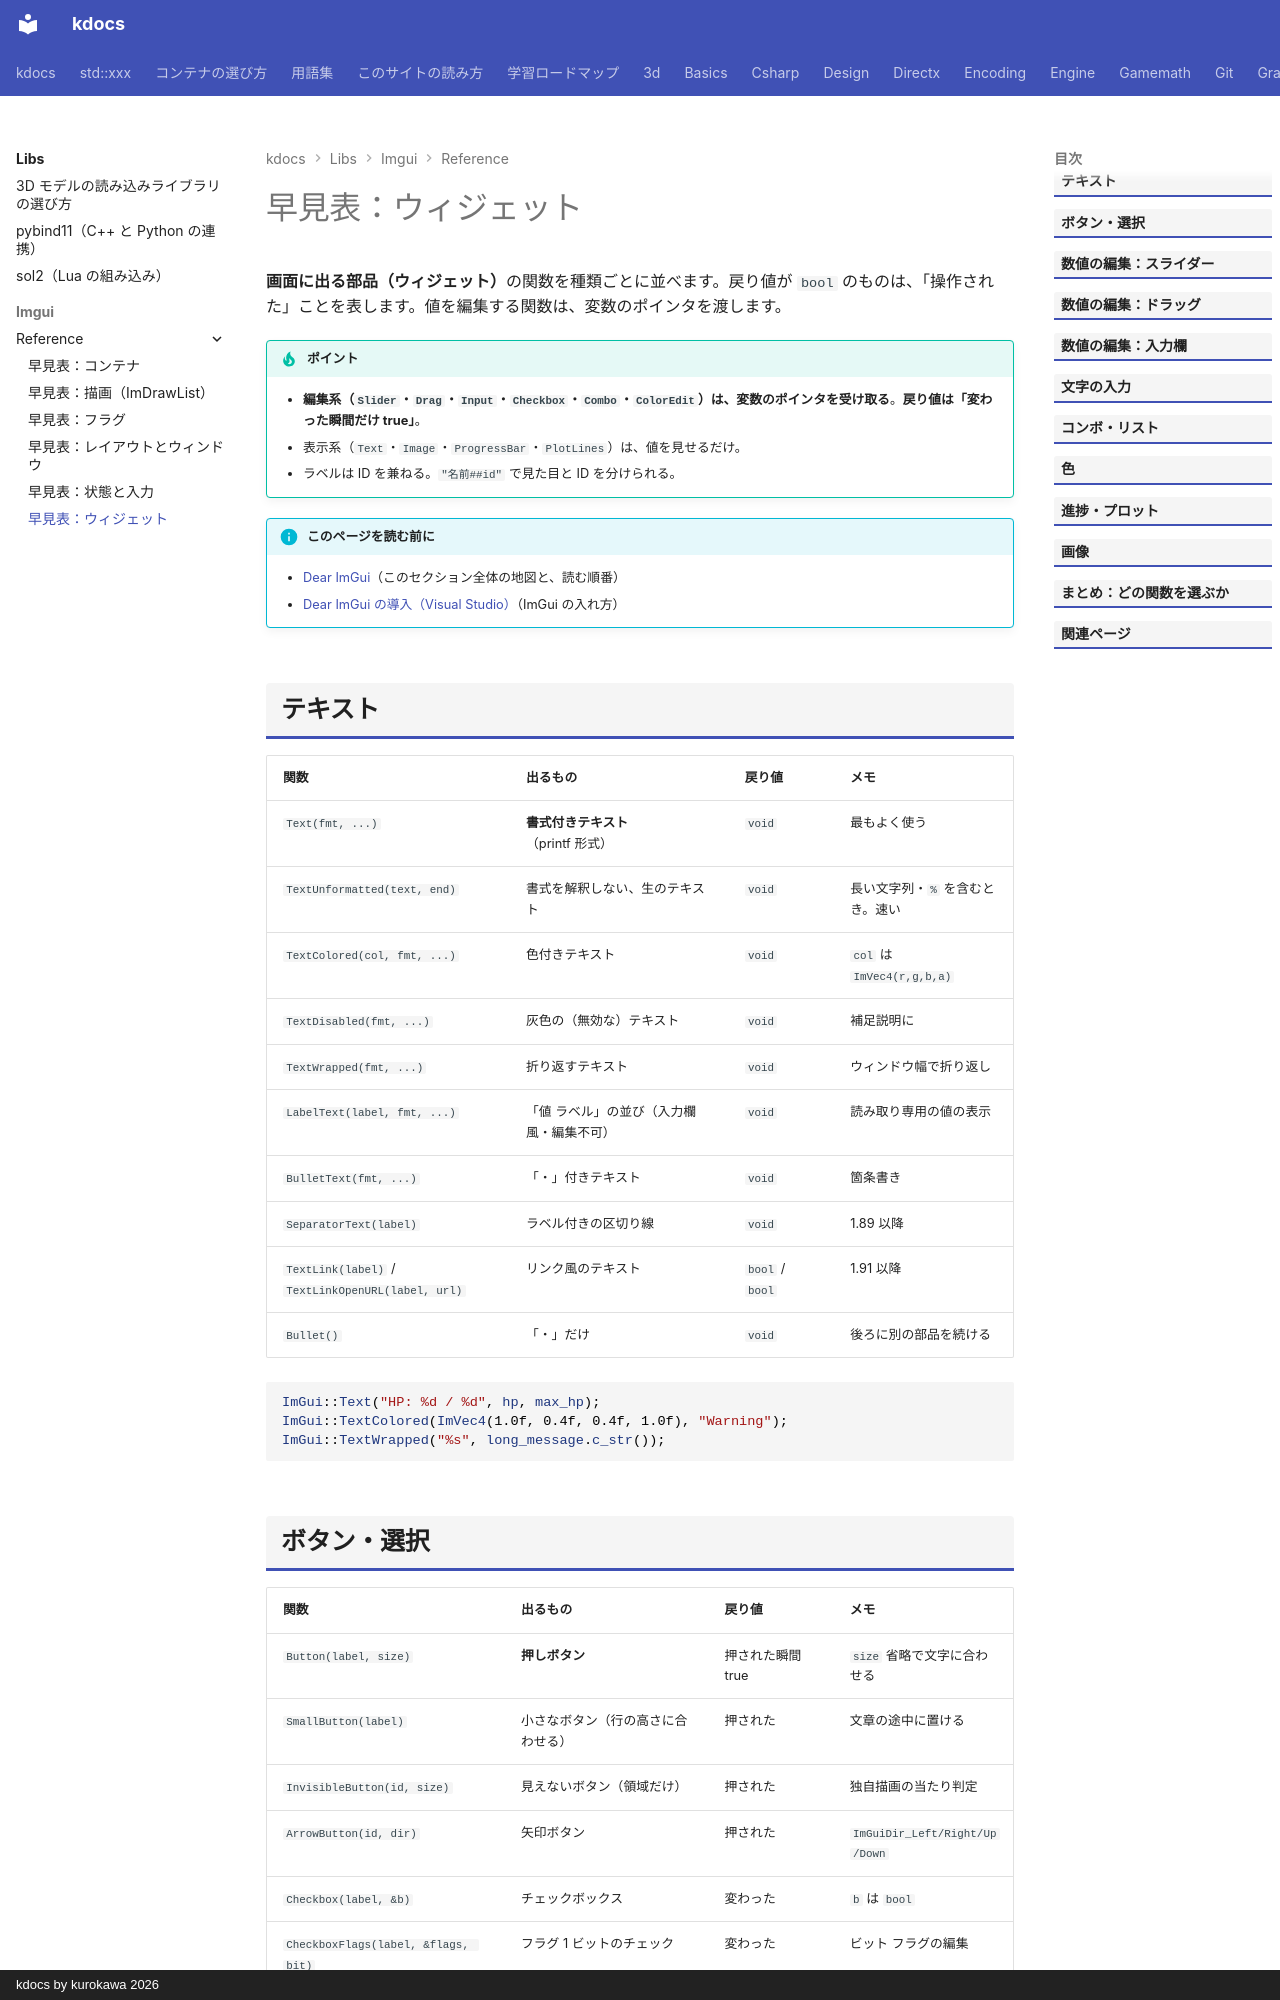

repository: qwzxdf/kdocs · page: libs/imgui/reference/widgets/index.html · generator: mkdocs · copyright: kdocs by kurokawa 2026

---
title: 早見表：ウィジェット
tags:
  - 外部ライブラリ
  - GUI
---

# 早見表：ウィジェット

<strong>画面に出る部品（ウィジェット）</strong>の関数を種類ごとに並べます。戻り値が `bool` のものは、「操作された」ことを表します。値を編集する関数は、変数のポインタを渡します。

!!! tip "ポイント"
    - <strong>編集系（`Slider`・`Drag`・`Input`・`Checkbox`・`Combo`・`ColorEdit`）は、変数のポインタを受け取る</strong>。<strong>戻り値は「変わった瞬間だけ true」</strong>。
    - 表示系（`Text`・`Image`・`ProgressBar`・`PlotLines`）は、値を見せるだけ。
    - ラベルは ID を兼ねる。`"名前##id"` で見た目と ID を分けられる。

!!! info "このページを読む前に"
    - [Dear ImGui](../index.md)（このセクション全体の地図と、読む順番）
    - [Dear ImGui の導入（Visual Studio）](../install.md)（ImGui の入れ方）

## テキスト

| 関数 | 出るもの | 戻り値 | メモ |
| --- | --- | --- | --- |
| `Text(fmt, ...)` | **書式付きテキスト**（printf 形式） | `void` | 最もよく使う |
| `TextUnformatted(text, end)` | 書式を解釈しない、生のテキスト | `void` | 長い文字列・`%` を含むとき。速い |
| `TextColored(col, fmt, ...)` | 色付きテキスト | `void` | `col` は `ImVec4(r,g,b,a)` |
| `TextDisabled(fmt, ...)` | 灰色の（無効な）テキスト | `void` | 補足説明に |
| `TextWrapped(fmt, ...)` | 折り返すテキスト | `void` | ウィンドウ幅で折り返し |
| `LabelText(label, fmt, ...)` | 「値  ラベル」の並び（入力欄風・編集不可） | `void` | 読み取り専用の値の表示 |
| `BulletText(fmt, ...)` | 「・」付きテキスト | `void` | 箇条書き |
| `SeparatorText(label)` | ラベル付きの区切り線 | `void` | 1.89 以降 |
| `TextLink(label)` / `TextLinkOpenURL(label, url)` | リンク風のテキスト | `bool` / `bool` | 1.91 以降 |
| `Bullet()` | 「・」だけ | `void` | 後ろに別の部品を続ける |

```cpp
ImGui::Text("HP: %d / %d", hp, max_hp);
ImGui::TextColored(ImVec4(1.0f, 0.4f, 0.4f, 1.0f), "Warning");
ImGui::TextWrapped("%s", long_message.c_str());
```
